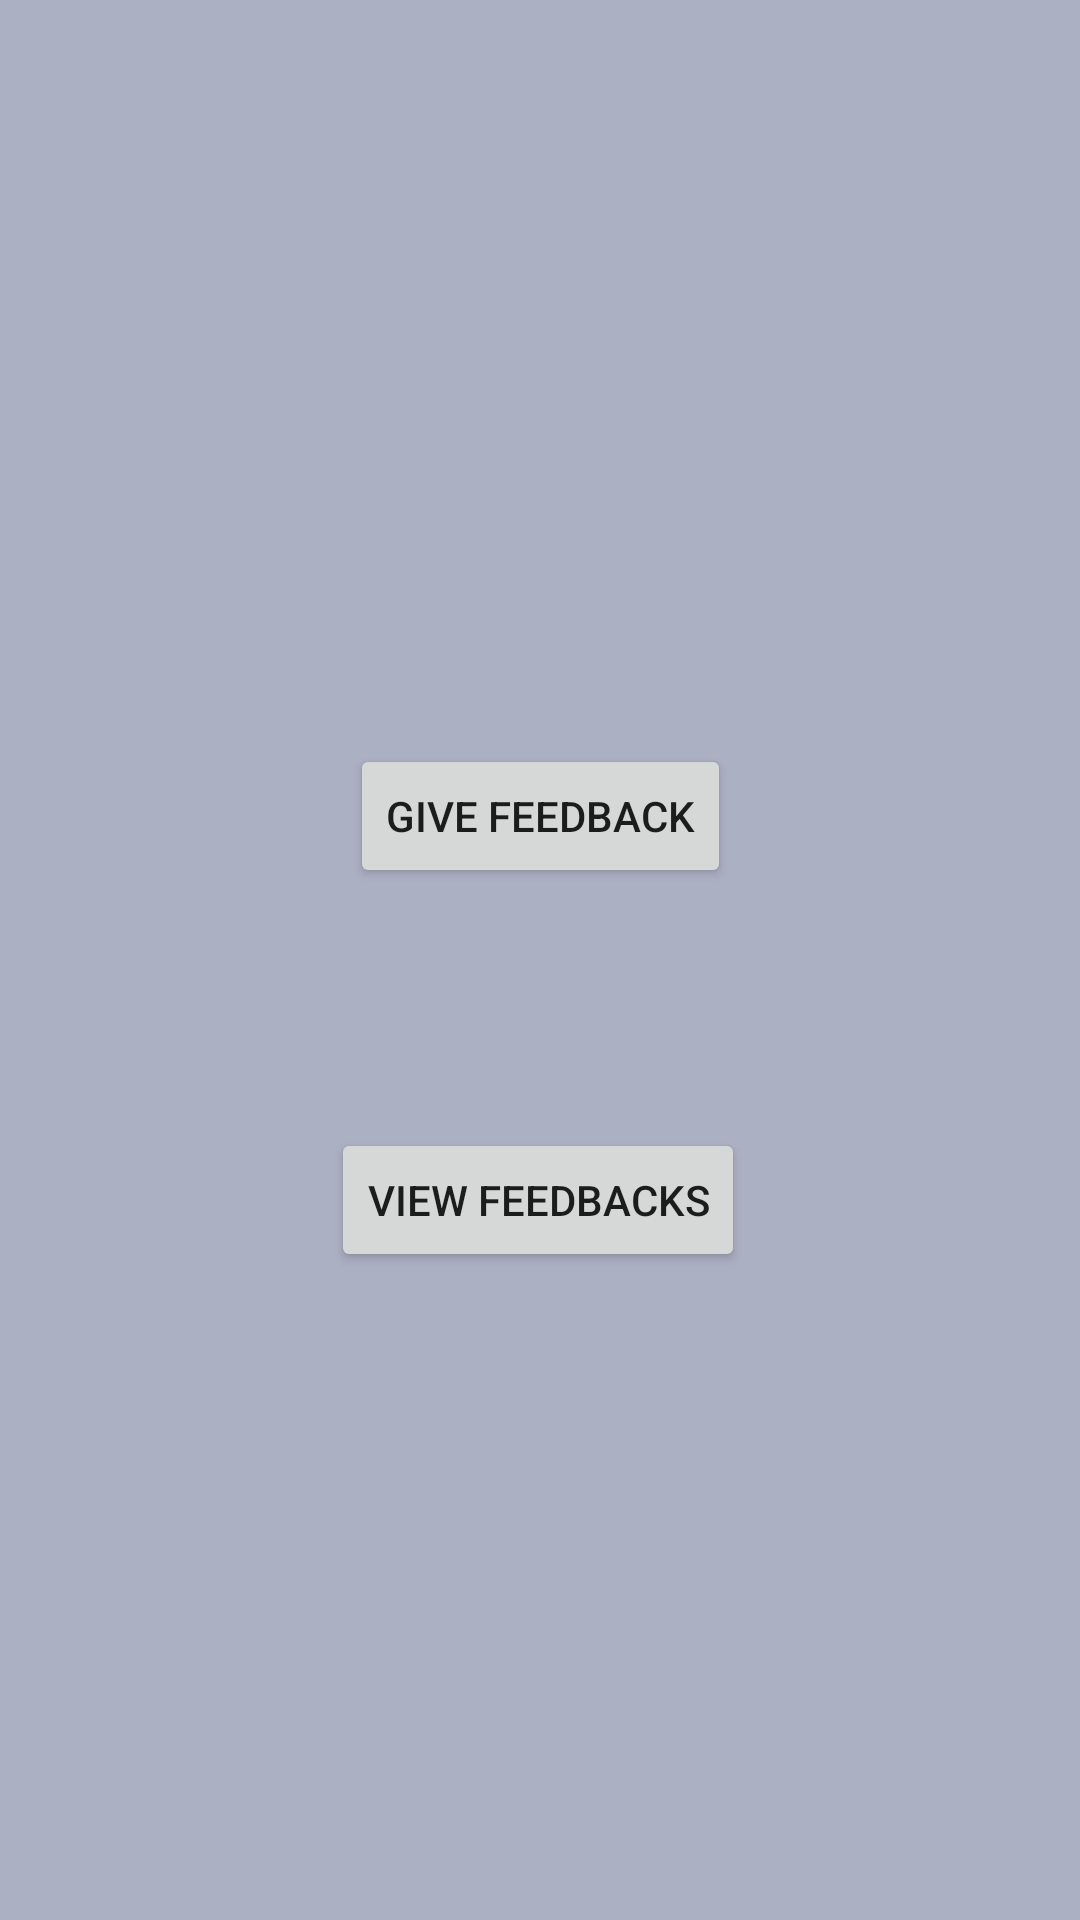

Produce the Android XML layout that renders to this screen, including the resource entries it uses.
<!-- AndroidManifest.xml: application theme Theme.HouseCleaners -->
<!-- res/layout/activity_feedback.xml -->
<?xml version="1.0" encoding="utf-8"?>
<androidx.constraintlayout.widget.ConstraintLayout xmlns:android="http://schemas.android.com/apk/res/android"
    xmlns:app="http://schemas.android.com/apk/res-auto"
    xmlns:tools="http://schemas.android.com/tools"
    android:layout_width="match_parent"
    android:layout_height="match_parent"
    android:background="#ACB0C3"
    tools:context=".FeedbackActivity">

    <Button
        android:id="@+id/button20"
        android:layout_width="wrap_content"
        android:layout_height="wrap_content"
        android:layout_marginTop="248dp"
        android:text="Give Feedback"
        app:layout_constraintEnd_toEndOf="parent"
        app:layout_constraintStart_toStartOf="parent"
        app:layout_constraintTop_toTopOf="parent" />

    <Button
        android:id="@+id/button21"
        android:layout_width="wrap_content"
        android:layout_height="wrap_content"
        android:layout_marginTop="80dp"
        android:text="View Feedbacks"
        app:layout_constraintEnd_toEndOf="parent"
        app:layout_constraintHorizontal_bias="0.497"
        app:layout_constraintStart_toStartOf="parent"
        app:layout_constraintTop_toBottomOf="@+id/button20" />

    <TextView
        android:id="@+id/textView53"
        android:layout_width="wrap_content"
        android:layout_height="wrap_content"
        android:text="TextView"
        android:visibility="invisible"
        tools:layout_editor_absoluteX="183dp"
        tools:layout_editor_absoluteY="43dp" />
</androidx.constraintlayout.widget.ConstraintLayout>
<!-- resources referenced by this layout -->
<resources>
  <style name="Theme.HouseCleaners" parent="Theme.MaterialComponents.DayNight.DarkActionBar">
          
          <item name="colorPrimary">@color/purple_500</item>
          <item name="colorPrimaryVariant">@color/purple_700</item>
          <item name="colorOnPrimary">@color/white</item>
          
          <item name="colorSecondary">@color/teal_200</item>
          <item name="colorSecondaryVariant">@color/teal_700</item>
          <item name="colorOnSecondary">@color/black</item>
          
          <item name="android:statusBarColor" tools:targetApi="l">?attr/colorPrimaryVariant</item>
          
      </style>
  <!-- not gathered from this repository: default colours our renderer supplied (Android Studio template values) -->
  <color name="purple_500">#FF6200EE</color>
  <color name="purple_700">#FF3700B3</color>
  <color name="teal_200">#FF03DAC5</color>
  <color name="teal_700">#FF018786</color>
  <color name="black">#FF000000</color>
  <color name="white">#FFFFFFFF</color>
</resources>
